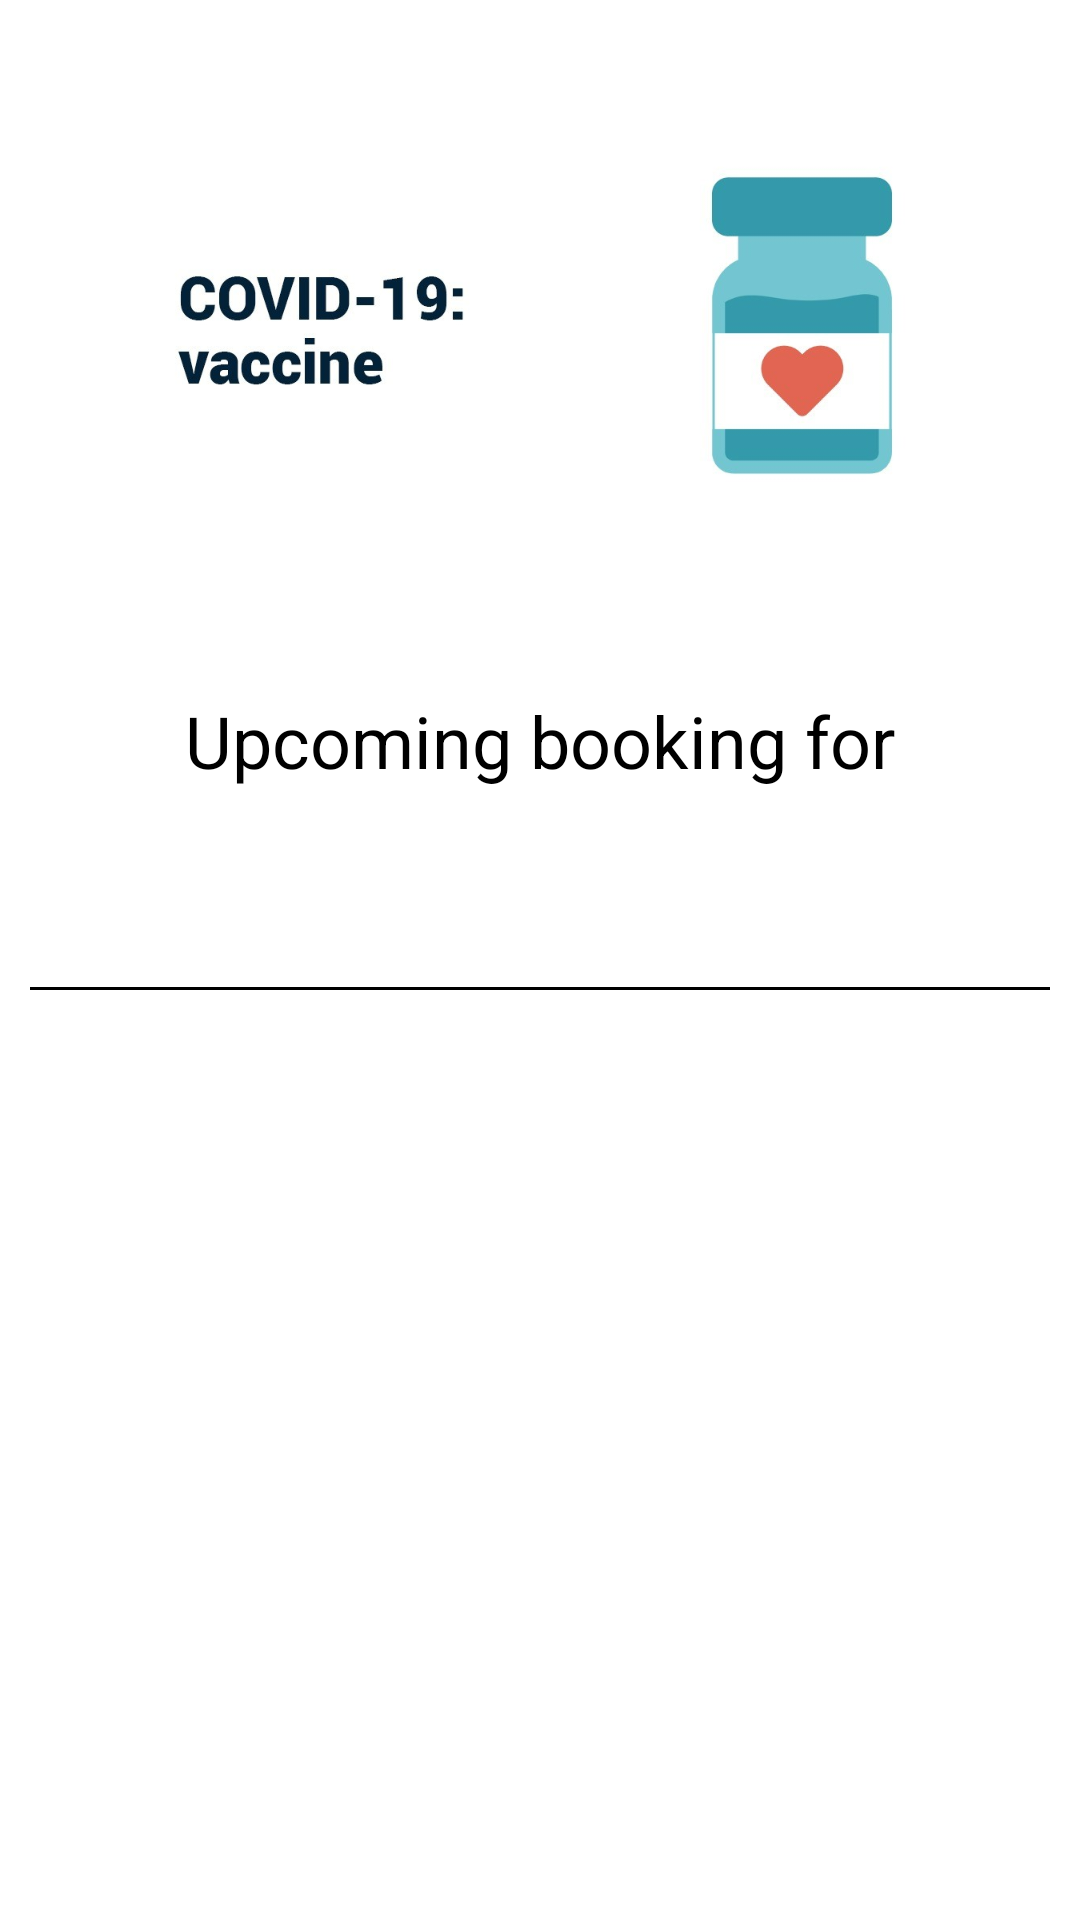

Layout XML and referenced resources for this Android screen:
<!-- AndroidManifest.xml: application theme Theme.CovidAssessment -->
<!-- res/layout/vaccine_register_result.xml -->
<?xml version="1.0" encoding="utf-8"?>
<androidx.constraintlayout.widget.ConstraintLayout xmlns:android="http://schemas.android.com/apk/res/android"
    xmlns:app="http://schemas.android.com/apk/res-auto"
    xmlns:tools="http://schemas.android.com/tools"
    android:layout_width="match_parent"
    android:layout_height="match_parent"
    tools:context=".TestBookStatus">

    <LinearLayout
        android:id="@+id/linearLayout"
        android:layout_width="0dp"
        android:layout_height="0dp"
        android:orientation="vertical"
        app:layout_constraintBottom_toBottomOf="parent"
        app:layout_constraintEnd_toEndOf="parent"
        app:layout_constraintStart_toStartOf="parent"
        app:layout_constraintTop_toTopOf="parent">

        <ImageView
            android:id="@+id/vaccinetest1"
            android:layout_width="wrap_content"
            android:layout_height="172dp"
            android:layout_marginStart="20dp"
            android:layout_marginTop="30dp"
            android:layout_marginEnd="20dp"
            android:contentDescription="@string/covidtest1"
            android:scaleType="fitStart"
            app:srcCompat="@drawable/vaccinresult" />

        <TextView
            android:id="@+id/vaccinetest2"
            android:layout_width="match_parent"
            android:layout_height="50dp"
            android:layout_marginStart="20dp"
            android:layout_marginTop="20dp"
            android:layout_marginEnd="20dp"
            android:gravity="center"
            android:text="@string/covidtest2"
            android:textColor="@color/black"
            android:textSize="24sp" />

        <TextView
            android:id="@+id/vaccinetest3"
            android:layout_width="match_parent"
            android:layout_height="47dp"
            android:layout_marginStart="20dp"
            android:layout_marginEnd="20dp"
            android:gravity="center"
            android:text="@string/covidtest1"
            android:textColor="@color/black"
            android:textSize="18sp" />

        <View
            android:layout_width="match_parent"
            android:layout_height="1dp"
            android:layout_marginStart="10dp"
            android:layout_marginTop="10dp"
            android:layout_marginEnd="10dp"
            android:background="@color/black" />

        <TextView
            android:id="@+id/covidcenterVaccine"
            android:layout_width="match_parent"
            android:layout_height="47dp"
            android:layout_marginStart="20dp"
            android:layout_marginTop="30dp"
            android:layout_marginEnd="20dp"
            android:gravity="center"
            android:textColor="@color/black"
            android:textSize="18sp" />

        <TextView
            android:id="@+id/coviddatevaccine"
            android:layout_width="match_parent"
            android:layout_height="47dp"
            android:layout_marginStart="20dp"
            android:layout_marginTop="30dp"
            android:layout_marginEnd="20dp"
            android:gravity="center"
            android:textColor="@color/black"
            android:textSize="18sp" />

    </LinearLayout>

</androidx.constraintlayout.widget.ConstraintLayout>
<!-- resources referenced by this layout -->
<resources>
  <!-- drawable vaccinresult: jpeg bitmap (drawable-v24, 54947 bytes) -->
  <string name="covidtest1" />
  <string name="covidtest2">Upcoming booking for</string>
  <style name="Theme.CovidAssessment" parent="Theme.MaterialComponents.DayNight.DarkActionBar">
          
          <item name="colorPrimary">@color/purple_500</item>
          <item name="colorPrimaryVariant">@color/purple_700</item>
          <item name="colorOnPrimary">@color/white</item>
          
          <item name="colorSecondary">@color/teal_200</item>
          <item name="colorSecondaryVariant">@color/teal_700</item>
          <item name="colorOnSecondary">@color/black</item>
          
          <item name="android:statusBarColor" tools:targetApi="l">?attr/colorPrimaryVariant</item>
          
      </style>
  <!-- not gathered from this repository: default colours our renderer supplied (Android Studio template values) -->
  <color name="purple_500">#FF6200EE</color>
  <color name="purple_700">#FF3700B3</color>
  <color name="teal_200">#FF03DAC5</color>
  <color name="teal_700">#FF018786</color>
  <color name="black">#FF000000</color>
  <color name="white">#FFFFFFFF</color>
</resources>
